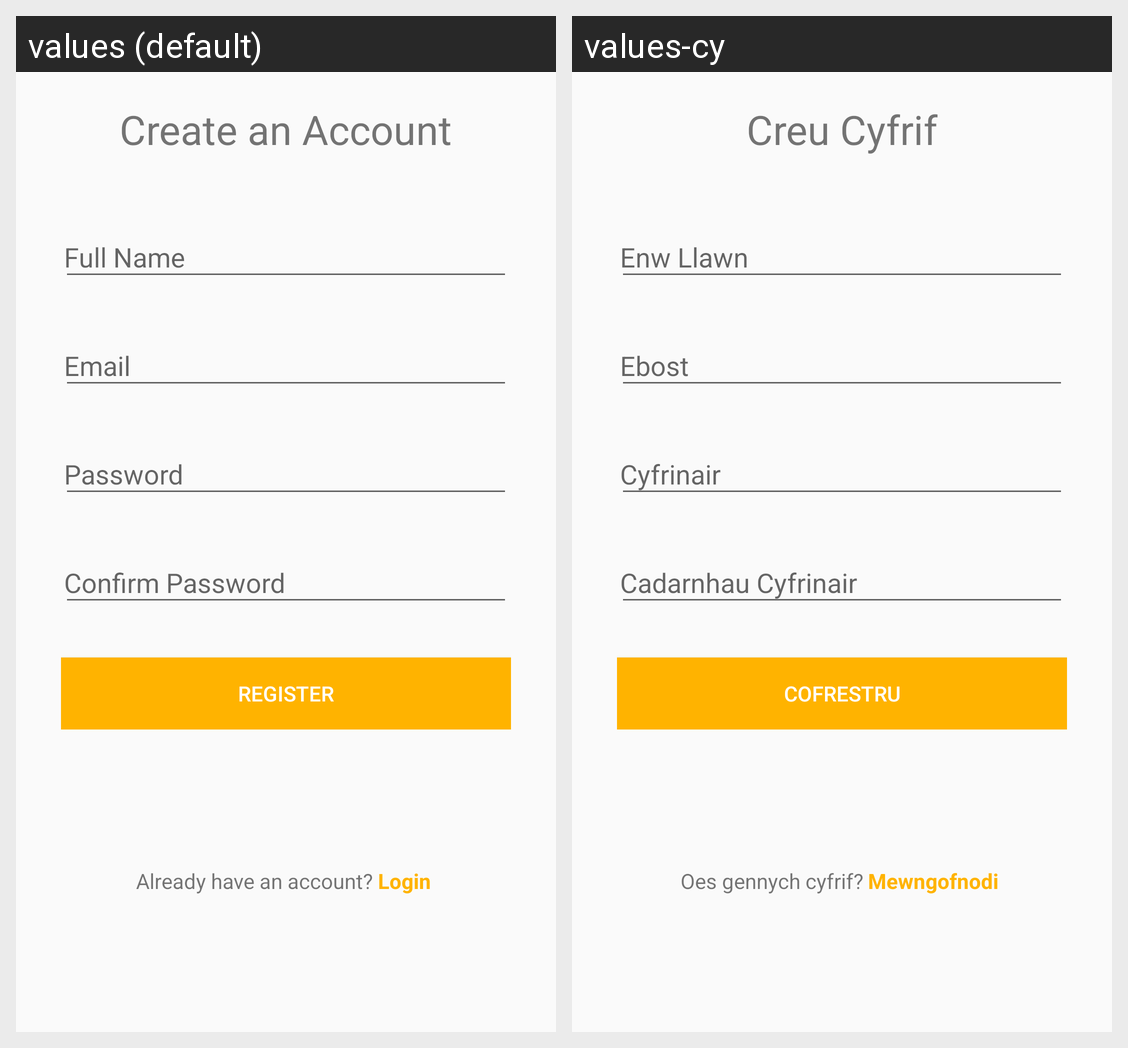

Here is an Android app screen in its default locale and in the app's own translations. Write out the translated-string differences for the strings that appear on this screen.
Android screen res/layout/fragment_register.xml rendered under 2 locales, left to right: values (default), values-cy. Device: Nexus 5 (rendered at 1080×1920; each locale shown at half size, 540×960, under a caption strip naming it); theme AppTheme.
Strings drawn on this screen, with the default value and each locale's value (text and hints the layout hard-codes, and strings that could not be matched under every locale, appear in the picture but are not listed):

register_full
  values: Create an Account
  values-cy: Creu Cyfrif

name_input_hint
  values: Full Name
  values-cy: Enw Llawn

email_input_hint
  values: Email
  values-cy: Ebost

password_input_hint
  values: Password
  values-cy: Cyfrinair

confirm_password_input_hint
  values: Confirm Password
  values-cy: Cadarnhau Cyfrinair

register_button_text
  values: Register
  values-cy: Cofrestru

already_have_account_text
  values: Already have an account?
  values-cy: Oes gennych cyfrif?

login
  values: Login
  values-cy: Mewngofnodi
